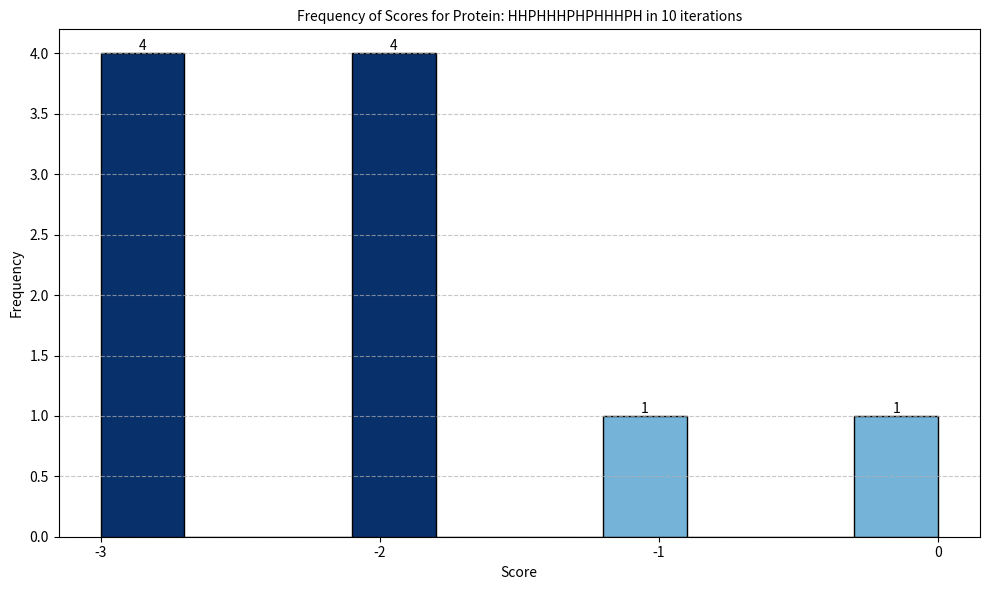

Recreate this plot in Python.
import matplotlib.pyplot as plt
import numpy as np

# protein and list of scores
protein = 'HHPHHHPHPHHHPH'
scores = [-3, -3, -2, -2, -2, -2, -3, 0, -3, -1]

# create the histogram
plt.figure(figsize=(10, 6))
n, bins, patches = plt.hist(scores, bins=10, edgecolor='black')

# set x-axis ticks to integer
plt.xticks(ticks=np.arange(min(scores), 1, 1))

"""
The goal is to adjust the color of each histogram bar based on its frequency.
To do this, you scale the frequencies to a range between 0 and 1,
making it easier to map them to colors.
"""
# normalise between 0 and 1
normalized_frequencies = n / max(n)

# use a colormap to set bar colours based on normalised frequencies
cm = plt.cm.Blues

# https://stackoverflow.com/questions/46123927/how-can-i-change-this-code-to-output-an-histogram-with-colors-depending-on-heigh
# combines each normalised frequency with its corresponding patch (histogram bar)
for intensity, patch in zip(normalized_frequencies, patches):
    # 0.3 is the base color, 0.7 * intensity (makes the color darker based on the frequency)
    plt.setp(patch, 'facecolor', cm(0.3 + 0.7 * intensity))


# https://www.geeksforgeeks.org/how-to-annotate-bars-in-barplot-with-matplotlib-in-python/
# annotate bar hight only when higher than zero
for patch in patches:
    # get the height of the bar
    height = patch.get_height()
    # only annotate if the height is greater than 0
    if height > 0:
        plt.text(patch.get_x() + patch.get_width() / 2,
                 height,
                 f'{int(height)}',
                 ha='center', va='bottom', fontsize=10)

# labels and title
plt.title(f'Frequency of Scores for Protein: {protein} in {len(scores)} iterations', fontsize=10)
plt.xlabel('Score', fontsize=10)
plt.ylabel('Frequency', fontsize=10)

# add gridlines
plt.grid(axis='y', linestyle='--', alpha=0.7)

# save the plot as an image file
filename = f"{protein}_{len(scores)}_iterations.png"
plt.tight_layout()
plt.savefig(filename)
plt.show()
